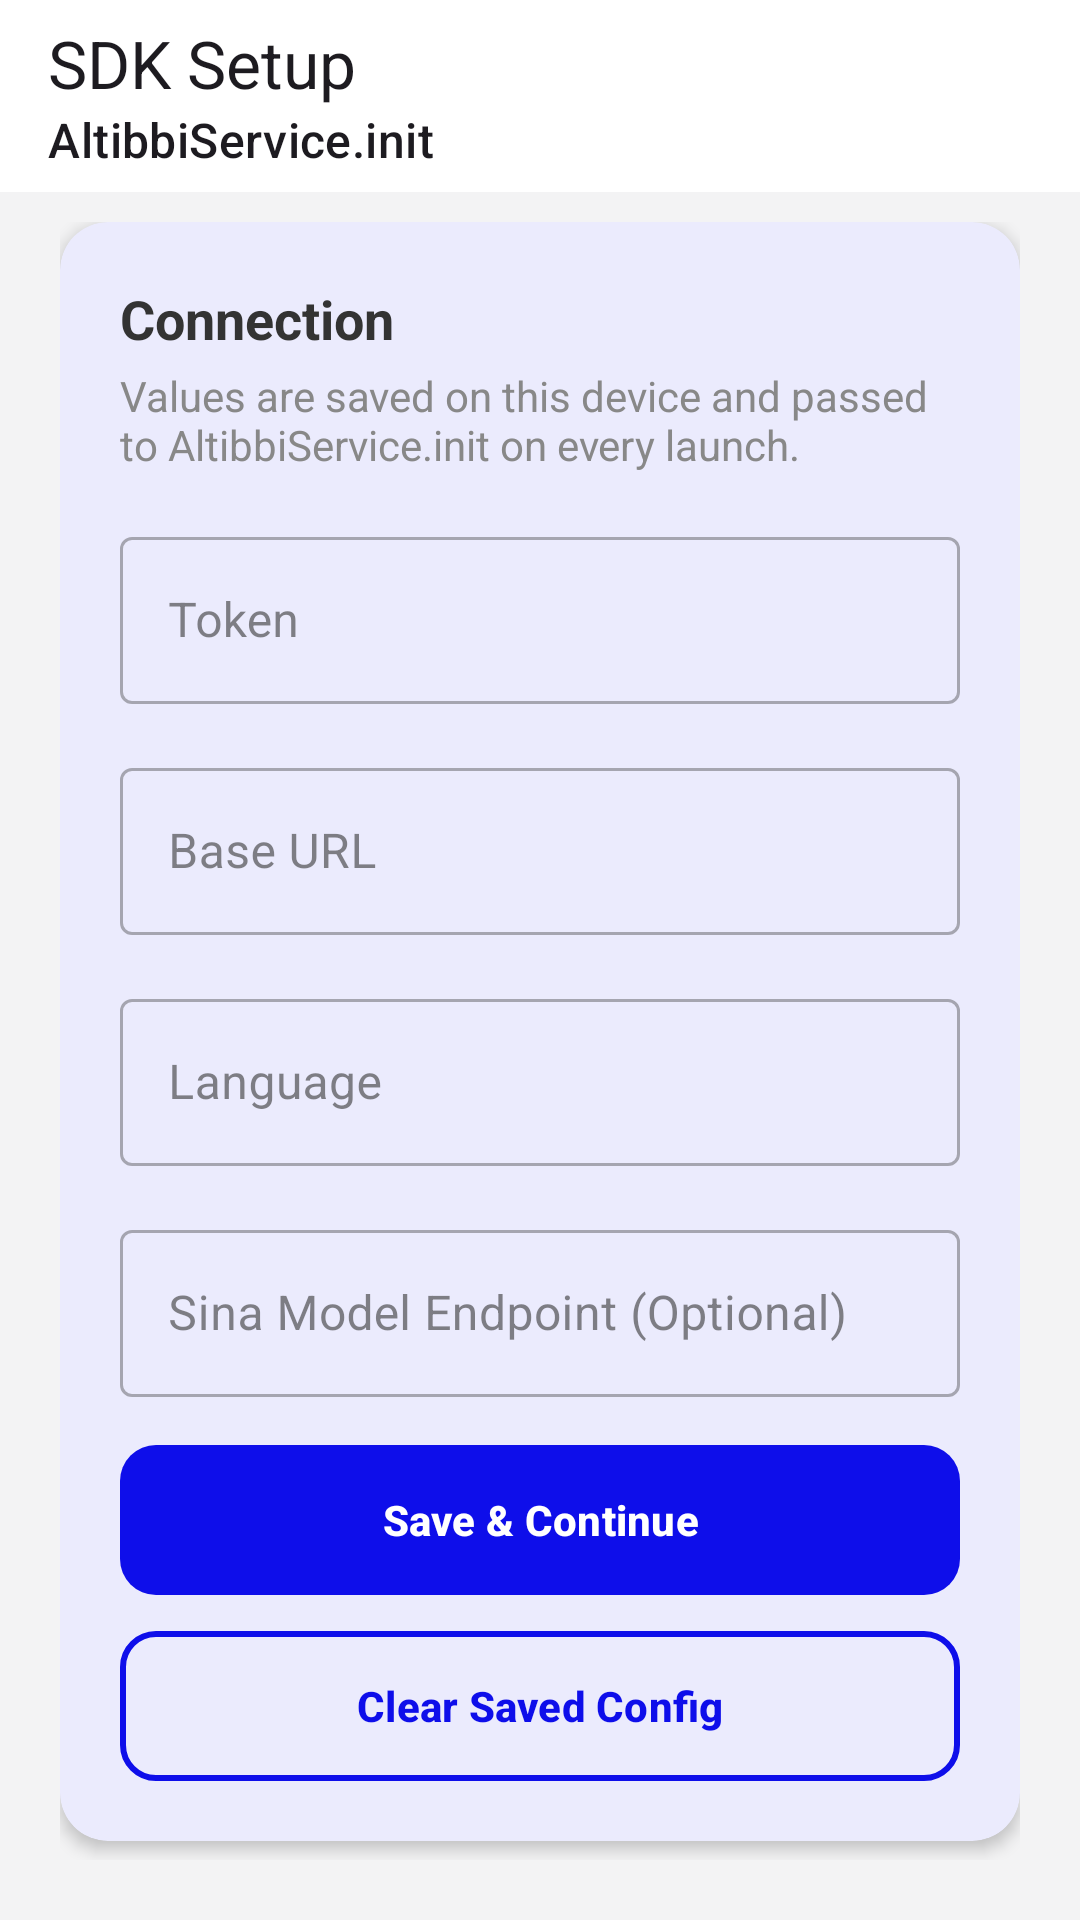

Produce the Android XML layout that renders to this screen, including the resource entries it uses.
<!-- AndroidManifest.xml: application theme Theme.KotlinSDK -->
<!-- res/layout/activity_setup.xml -->
<?xml version="1.0" encoding="utf-8"?>
<LinearLayout xmlns:android="http://schemas.android.com/apk/res/android"
    xmlns:app="http://schemas.android.com/apk/res-auto"
    xmlns:tools="http://schemas.android.com/tools"
    android:layout_width="match_parent"
    android:layout_height="match_parent"
    android:background="@color/background"
    android:fitsSystemWindows="true"
    android:orientation="vertical"
    tools:context="com.altibbi.kotlinsdk.SetupActivity">

    <com.google.android.material.appbar.AppBarLayout
        android:layout_width="match_parent"
        android:layout_height="wrap_content">

        <com.google.android.material.appbar.MaterialToolbar
            android:id="@+id/setup_toolbar"
            android:layout_width="match_parent"
            android:layout_height="?attr/actionBarSize"
            app:subtitle="AltibbiService.init"
            app:title="SDK Setup" />
    </com.google.android.material.appbar.AppBarLayout>

    <androidx.core.widget.NestedScrollView
        android:layout_width="match_parent"
        android:layout_height="0dp"
        android:layout_weight="1"
        android:clipToPadding="false"
        android:fillViewport="true">

        <LinearLayout
            android:layout_width="match_parent"
            android:layout_height="wrap_content"
            android:orientation="vertical"
            android:paddingStart="@dimen/design_screen_padding"
            android:paddingTop="10dp"
            android:paddingEnd="@dimen/design_screen_padding"
            android:paddingBottom="@dimen/design_screen_padding">

            <com.google.android.material.card.MaterialCardView
                style="@style/Widget.Altibbi.AppCard"
                android:layout_width="match_parent"
                android:layout_height="wrap_content">

                <LinearLayout
                    android:layout_width="match_parent"
                    android:layout_height="wrap_content"
                    android:orientation="vertical">

                    <TextView
                        android:layout_width="match_parent"
                        android:layout_height="wrap_content"
                        android:layout_marginBottom="4dp"
                        android:text="Connection"
                        android:textAppearance="@style/Widget.Altibbi.SectionTitle" />

                    <TextView
                        android:layout_width="match_parent"
                        android:layout_height="wrap_content"
                        android:layout_marginBottom="16dp"
                        android:text="Values are saved on this device and passed to AltibbiService.init on every launch."
                        android:textAppearance="@style/Widget.Altibbi.SectionSubtitle" />

                    <com.google.android.material.textfield.TextInputLayout
                        style="@style/Widget.MaterialComponents.TextInputLayout.OutlinedBox"
                        android:layout_width="match_parent"
                        android:layout_height="wrap_content"
                        android:layout_marginBottom="16dp"
                        android:hint="Token">

                        <com.google.android.material.textfield.TextInputEditText
                            android:id="@+id/et_setup_token"
                            android:layout_width="match_parent"
                            android:layout_height="wrap_content"
                            android:inputType="textNoSuggestions" />
                    </com.google.android.material.textfield.TextInputLayout>

                    <com.google.android.material.textfield.TextInputLayout
                        style="@style/Widget.MaterialComponents.TextInputLayout.OutlinedBox"
                        android:layout_width="match_parent"
                        android:layout_height="wrap_content"
                        android:layout_marginBottom="16dp"
                        android:hint="Base URL"
                        app:placeholderText="https://api.example.com">

                        <com.google.android.material.textfield.TextInputEditText
                            android:id="@+id/et_setup_base_url"
                            android:layout_width="match_parent"
                            android:layout_height="wrap_content"
                            android:inputType="textUri" />
                    </com.google.android.material.textfield.TextInputLayout>

                    <com.google.android.material.textfield.TextInputLayout
                        style="@style/Widget.MaterialComponents.TextInputLayout.OutlinedBox"
                        android:layout_width="match_parent"
                        android:layout_height="wrap_content"
                        android:layout_marginBottom="16dp"
                        android:hint="Language">

                        <com.google.android.material.textfield.TextInputEditText
                            android:id="@+id/et_setup_language"
                            android:layout_width="match_parent"
                            android:layout_height="wrap_content"
                            android:inputType="textNoSuggestions" />
                    </com.google.android.material.textfield.TextInputLayout>

                    <com.google.android.material.textfield.TextInputLayout
                        style="@style/Widget.MaterialComponents.TextInputLayout.OutlinedBox"
                        android:layout_width="match_parent"
                        android:layout_height="wrap_content"
                        android:layout_marginBottom="16dp"
                        android:hint="Sina Model Endpoint (Optional)">

                        <com.google.android.material.textfield.TextInputEditText
                            android:id="@+id/et_setup_sina_endpoint"
                            android:layout_width="match_parent"
                            android:layout_height="wrap_content"
                            android:inputType="textUri" />
                    </com.google.android.material.textfield.TextInputLayout>

                    <TextView
                        android:id="@+id/tv_setup_status"
                        android:layout_width="match_parent"
                        android:layout_height="wrap_content"
                        android:layout_marginBottom="16dp"
                        android:padding="12dp"
                        android:textSize="13sp"
                        android:visibility="gone"
                        tools:text="Token and Base URL are required." />

                    <com.google.android.material.button.MaterialButton
                        android:id="@+id/btn_setup_continue"
                        style="@style/Widget.Altibbi.Button.Primary"
                        android:layout_width="match_parent"
                        android:layout_height="wrap_content"
                        android:text="Save &amp; Continue" />

                    <com.google.android.material.button.MaterialButton
                        android:id="@+id/btn_setup_clear"
                        style="@style/Widget.Altibbi.Button.Outlined"
                        android:layout_width="match_parent"
                        android:layout_height="wrap_content"
                        android:layout_marginTop="@dimen/design_button_spacing"
                        android:text="Clear Saved Config" />
                </LinearLayout>
            </com.google.android.material.card.MaterialCardView>
        </LinearLayout>
    </androidx.core.widget.NestedScrollView>
</LinearLayout>
<!-- resources referenced by this layout -->
<resources>
  <color name="background">#F3F3F4</color>
  <dimen name="design_button_spacing">12dp</dimen>
  <dimen name="design_screen_padding">20dp</dimen>
  <style name="Widget.Altibbi.AppCard" parent="Widget.Material3.CardView.Elevated">
          <item name="cardCornerRadius">@dimen/design_card_corner</item>
          <item name="cardElevation">@dimen/design_card_elevation</item>
          <item name="contentPadding">@dimen/design_screen_padding</item>
          <item name="cardBackgroundColor">@color/surface</item>
      </style>
  <style name="Widget.Altibbi.Button.Outlined" parent="Widget.Material3.Button.OutlinedButton">
          <item name="android:minHeight">@dimen/design_button_height</item>
          <item name="android:textSize">14sp</item>
          <item name="android:textStyle">bold</item>
          <item name="android:textColor">@color/primary</item>
          <item name="backgroundTint">@color/surface</item>
          <item name="strokeColor">@color/primary</item>
          <item name="strokeWidth">2dp</item>
          <item name="cornerRadius">@dimen/design_button_corner</item>
          <item name="android:insetTop">0dp</item>
          <item name="android:insetBottom">0dp</item>
      </style>
  <style name="Widget.Altibbi.Button.Primary" parent="Widget.Material3.Button">
          <item name="android:minHeight">@dimen/design_button_height</item>
          <item name="android:textSize">14sp</item>
          <item name="android:textStyle">bold</item>
          <item name="android:textColor">@color/white</item>
          <item name="backgroundTint">@color/primary</item>
          <item name="cornerRadius">@dimen/design_button_corner</item>
          <item name="android:insetTop">0dp</item>
          <item name="android:insetBottom">0dp</item>
      </style>
  <style name="Widget.Altibbi.SectionSubtitle" parent="@android:style/TextAppearance.Material.Body1">
          <item name="android:textSize">14sp</item>
          <item name="android:textColor">@color/gray</item>
      </style>
  <style name="Widget.Altibbi.SectionTitle" parent="@android:style/TextAppearance.Material.Subhead">
          <item name="android:textSize">18sp</item>
          <item name="android:textStyle">bold</item>
          <item name="android:textColor">@color/text_primary</item>
      </style>
  <style name="Theme.KotlinSDK" parent="Base.Theme.KotlinSDK" />
  <dimen name="design_card_corner">16dp</dimen>
  <dimen name="design_card_elevation">3dp</dimen>
  <color name="surface">#FFFFFF</color>
  <dimen name="design_button_height">50dp</dimen>
  <color name="primary">#0E0EEA</color>
  <dimen name="design_button_corner">12dp</dimen>
  <color name="white">#FFFFFF</color>
  <color name="gray">#888888</color>
  <color name="text_primary">#333333</color>
  <style name="Base.Theme.KotlinSDK" parent="Theme.Material3.DayNight.NoActionBar">
          <item name="colorPrimary">@color/primary</item>
          <item name="colorOnPrimary">@color/white</item>
          <item name="colorPrimaryContainer">@color/secondary</item>
          <item name="colorOnPrimaryContainer">@color/white</item>
          <item name="colorSecondary">@color/secondary</item>
          <item name="colorOnSecondary">@color/white</item>
          <item name="colorSurface">@color/surface</item>
          <item name="colorOnSurface">@color/text_primary</item>
          <item name="colorOnSurfaceVariant">@color/gray</item>
          <item name="colorError">@color/error</item>
          <item name="colorOnError">@color/white</item>
          <item name="android:colorBackground">@color/background</item>
          <item name="android:windowBackground">@color/background</item>
          <item name="android:statusBarColor">@color/primary</item>
          <item name="android:navigationBarColor">@color/background</item>
      </style>
  <color name="secondary">#0920B1</color>
  <color name="error">#E43F3F</color>
</resources>
